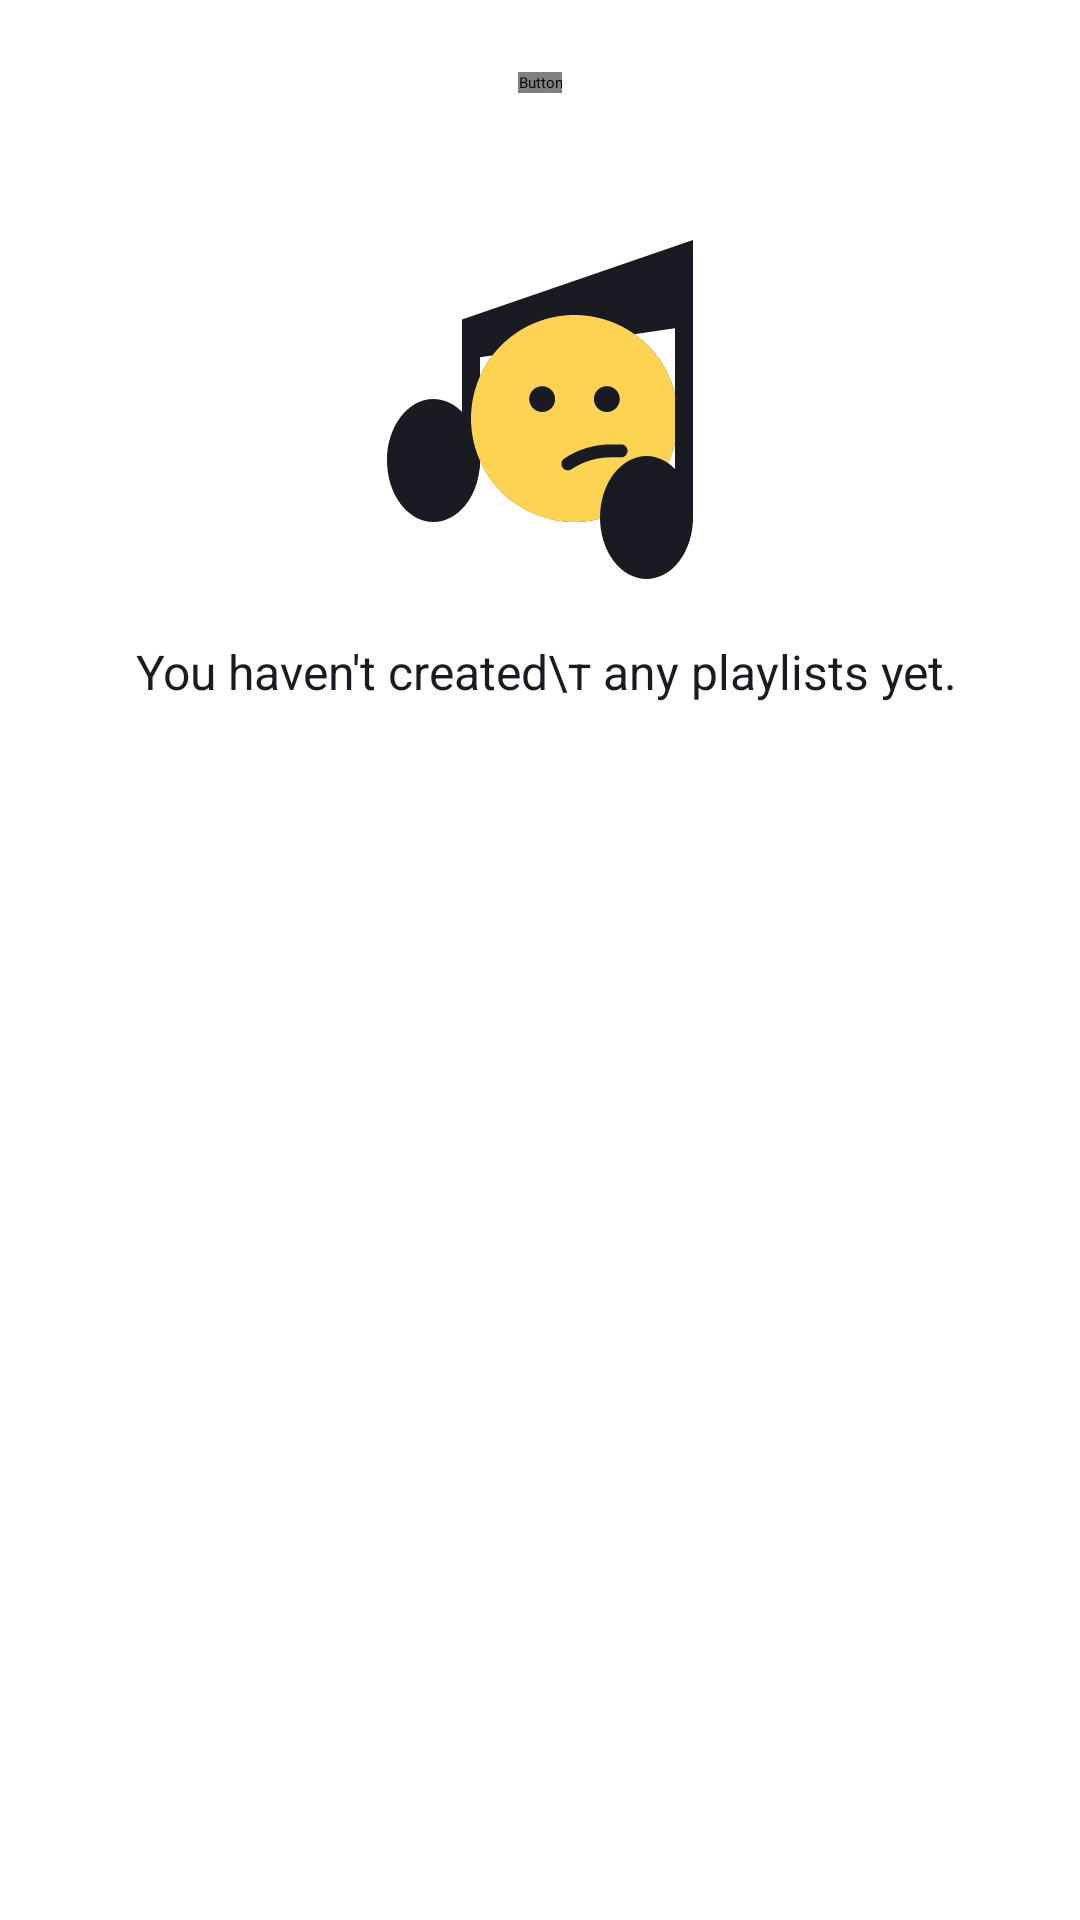

The Android layout XML behind this screen, and the referenced resources:
<!-- AndroidManifest.xml: application theme Theme.Playlistmaker -->
<!-- res/layout/fragment_playlists.xml -->
<?xml version="1.0" encoding="utf-8"?>
<LinearLayout xmlns:android="http://schemas.android.com/apk/res/android"
    android:orientation="vertical"
    android:layout_width="match_parent"
    android:layout_height="match_parent"
    android:background="@color/common_screen_background_tint">

    <Button
        android:id="@+id/btNewPlaylist"
        android:layout_width="wrap_content"
        android:layout_height="wrap_content"
        android:layout_marginTop="24dp"
        android:layout_gravity="center_horizontal"
        style="@style/common_button_style"
        android:text = "@string/new_playlist"
        android:textSize="14sp"
        android:textFontWeight="500"
        android:fontFamily="@font/ys_display_medium"
        android:textColor="@color/common_screen_background_tint"/>

    <LinearLayout
        android:id="@+id/llNoPlaylistCreated"
        android:layout_width="wrap_content"
        android:layout_height="wrap_content"
        android:orientation="vertical"
        android:layout_gravity="center">

        <ImageView
            android:layout_width="wrap_content"
            android:layout_height="wrap_content"
            android:src="@drawable/ph_library"
            android:layout_marginTop="46dp"
            android:layout_gravity="center_horizontal"/>

        <TextView
            android:layout_width="wrap_content"
            android:layout_height="wrap_content"
            android:text="@string/no_playlists_created"
            style="@style/settings_screen_text_view_style"
            android:layout_gravity="center_horizontal"
            android:gravity="center_horizontal"
            android:padding="0dp"
            android:layout_marginTop="16dp"/>
    </LinearLayout>



    <androidx.recyclerview.widget.RecyclerView
        android:id="@+id/rvPlaylists"
        android:layout_width="match_parent"
        android:layout_height="wrap_content"
        android:visibility="gone"
        />

</LinearLayout>
<!-- resources referenced by this layout -->
<resources>
  <color name="common_screen_background_tint">#FFFFFFFF</color>
  <!-- drawable ph_library: vector/xml drawable (drawable, 2303 chars, omitted) -->
  <string name="new_playlist">New playlist</string>
  <string name="no_playlists_created">You haven\'t created\\т any playlists yet.</string>
  <style name="common_button_style">
          <item name="backgroundTint">@color/common_text_color</item>
          <item name="cornerRadius">54dp</item>
      </style>
  <style name="settings_screen_text_view_style">
          <item name="android:textSize">@dimen/text_common_size</item>
          <item name="android:textColor">@color/common_text_color</item>
          <item name="android:paddingStart">@dimen/medium_padding</item>
          <item name="android:paddingEnd">12dp</item>
          <item name="android:paddingVertical">@dimen/big_padding</item>
          <item name="android:layout_width">match_parent</item>
          <item name="android:layout_height">@dimen/big_line_height</item>
          <item name="fontFamily">@font/ys_display_regular</item>
          <item name="android:textFontWeight">400</item>
          <item name="android:drawableTint">@color/settings_activity_icon_fill_color</item>
      </style>
  <color name="common_text_color">#1A1B22</color>
  <dimen name="text_common_size">16sp</dimen>
  <dimen name="medium_padding">16dp</dimen>
  <dimen name="big_padding">21dp</dimen>
  <dimen name="big_line_height">61dp</dimen>
  <color name="settings_activity_icon_fill_color">#AEAFB4</color>
</resources>
